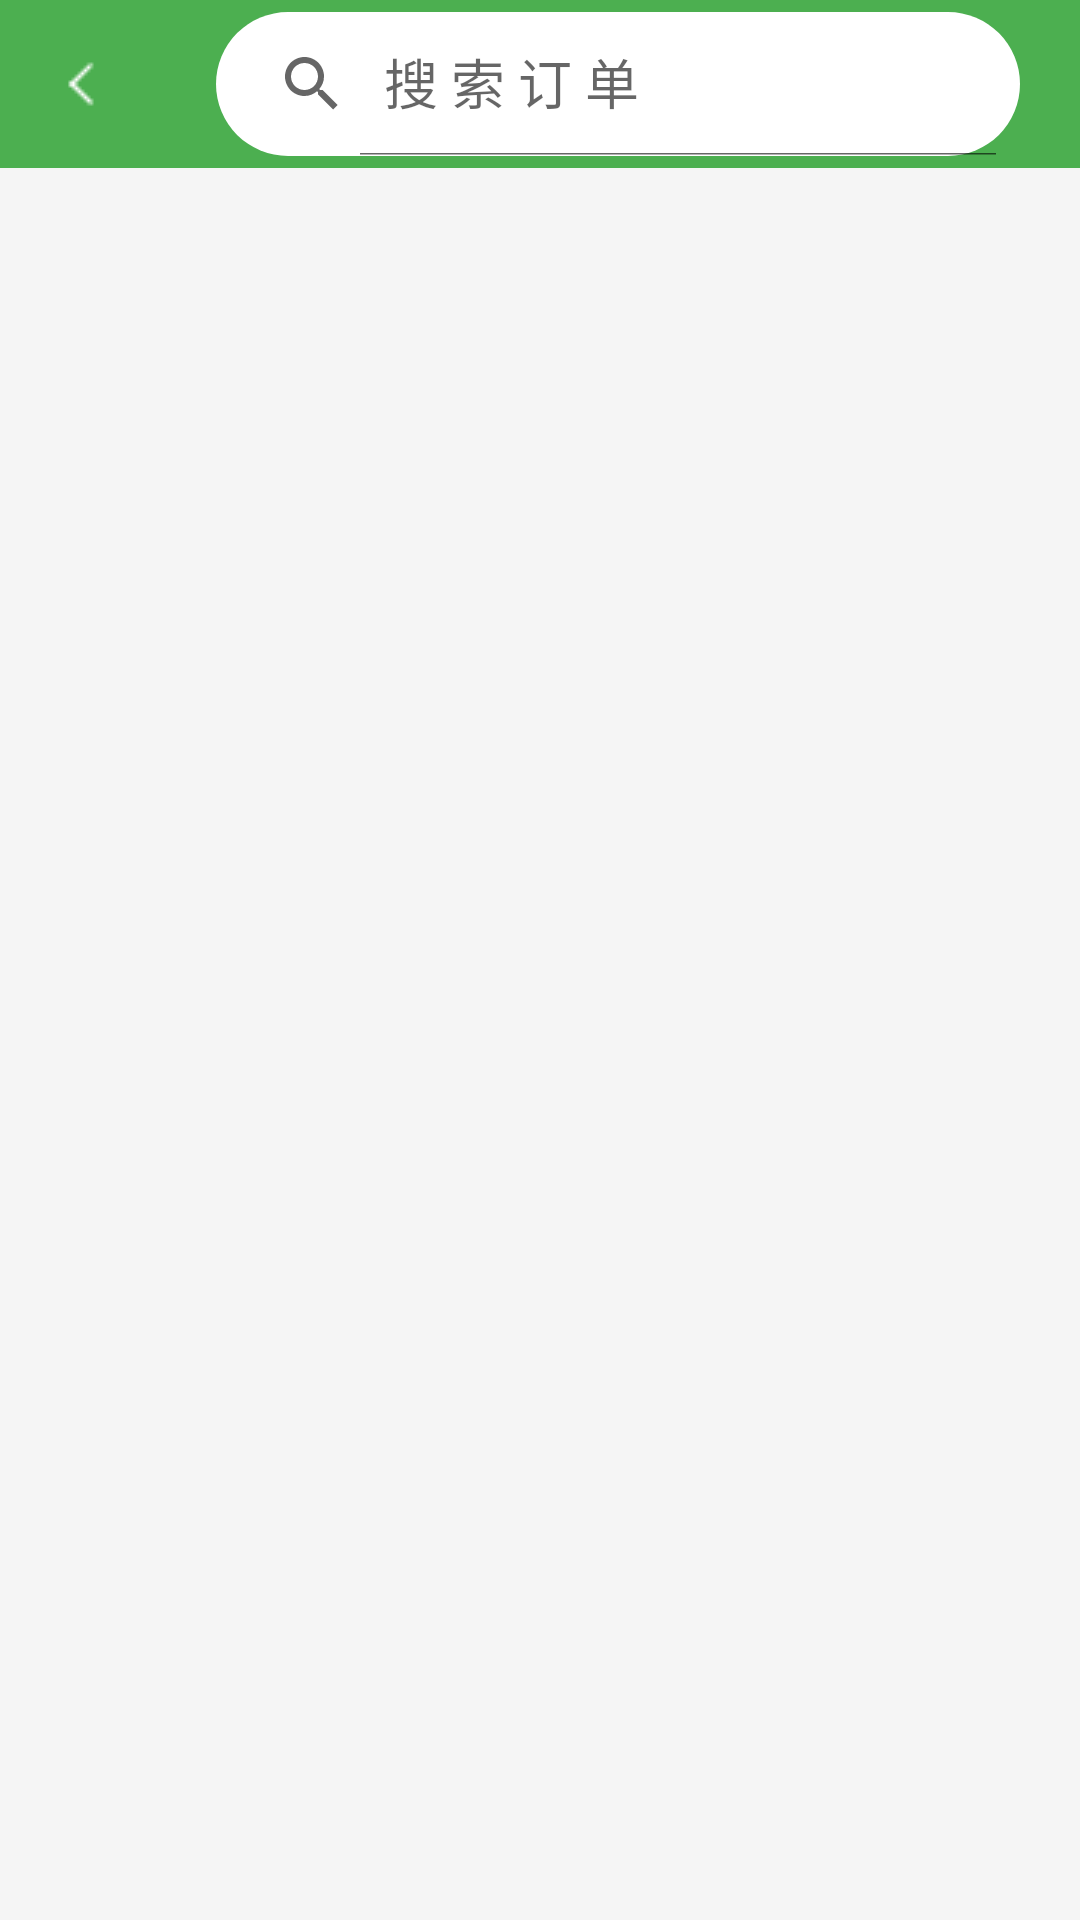

The Android layout XML behind this screen, and the referenced resources:
<!-- AndroidManifest.xml: application theme Theme.OrderFood -->
<!-- res/layout/activity_order.xml -->
<?xml version="1.0" encoding="utf-8"?>
<RelativeLayout xmlns:android="http://schemas.android.com/apk/res/android"
    xmlns:app="http://schemas.android.com/apk/res-auto"
    xmlns:tools="http://schemas.android.com/tools"
    android:layout_width="match_parent"
    android:layout_height="match_parent"
    tools:context=".activity.OrderActivity">

    <androidx.appcompat.widget.Toolbar
        android:id="@+id/business_toolbar"
        android:layout_width="match_parent"
        android:layout_height="wrap_content"
        android:background="@color/colorPrimary"
        android:gravity="center_vertical|center_horizontal"
        android:orientation="horizontal"
        app:navigationIcon="@drawable/back">

        <androidx.appcompat.widget.SearchView
            android:id="@+id/business_search_search"
            android:layout_width="match_parent"
            android:layout_height="wrap_content"
            android:layout_marginRight="20dp"
            android:background="@drawable/search_edit"
            app:iconifiedByDefault="false"
            app:queryHint="搜 索 订 单" />


    </androidx.appcompat.widget.Toolbar>


    <FrameLayout
        android:id="@+id/business_fragment"

        android:layout_width="match_parent"
        android:layout_height="match_parent"
        android:layout_below="@+id/business_toolbar"
        android:background="#F5F5F5">

        <ListView
            android:id="@+id/business_list_view_order"
            android:layout_width="match_parent"
            android:layout_height="match_parent"
            android:layout_gravity="center"
            android:layout_marginTop="10dp"
            android:background="#F5F5F5"
            android:divider="@android:color/transparent"
            android:dividerHeight="8dp" />

        

    </FrameLayout>


</RelativeLayout>
<!-- resources referenced by this layout -->
<resources>
  <color name="colorPrimary">@color/green_500</color>
  <!-- drawable back: png bitmap (drawable, 237 bytes) -->
  <!-- drawable search_edit (drawable) -->
  <?xml version="1.0" encoding="utf-8"?>
  <selector xmlns:android="http://schemas.android.com/apk/res/android">
  
  
  
      <item>
          <shape >
              <solid android:color="#FFFFFF"></solid>
              <corners android:radius="25dp"></corners>
          </shape>
  
      </item>
  
  
  </selector>
  <style name="Theme.OrderFood" parent="Base.Theme.OrderFood" />
  <color name="green_500">#4CAF50</color>
  <style name="Base.Theme.OrderFood" parent="Theme.MaterialComponents.DayNight.NoActionBar.Bridge">
          
          <item name="colorPrimary">@color/colorPrimary</item>
          <item name="colorPrimaryVariant">@color/colorPrimaryVariant</item>
          <item name="colorOnPrimary">@color/white</item>
          <item name="colorAccent">@color/colorAccent</item>
          <item name="android:statusBarColor">?attr/colorPrimaryVariant</item>
          
      </style>
  <color name="colorPrimaryVariant">@color/green_700</color>
  <color name="white">#FFFFFFFF</color>
  <color name="colorAccent">#F4511E</color>
  <color name="green_700">#388E3C</color>
</resources>
